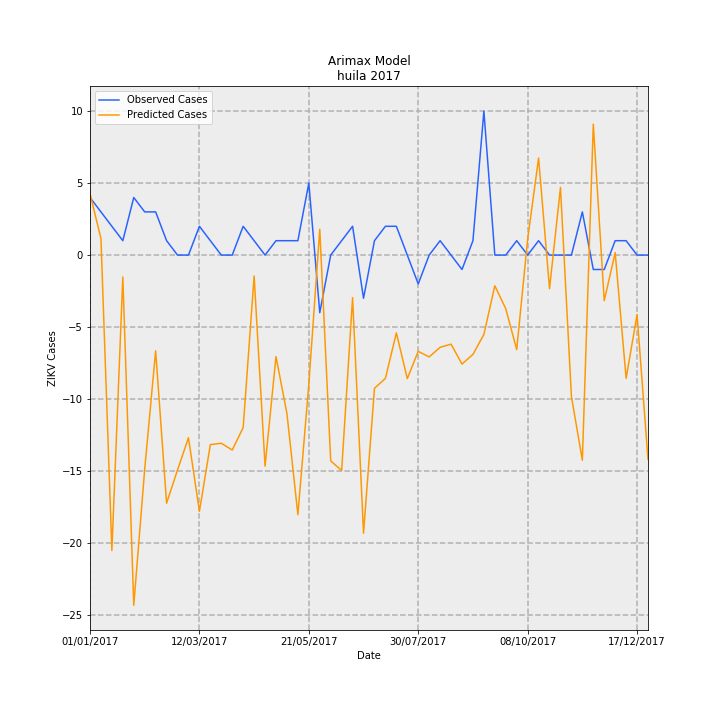

The data file committed next to this chart (first rows):
Date, predictions_incidence, observed_incidence, Predicted Cases, Observed Cases, error
01/01/2017, 0.3694, 0.3464, 4.265, 4.0, -0.2655
08/01/2017, 0.09985, 0.2598, 1.153, 3, 1.847
15/01/2017, -1.777, 0.1732, -20.52, 2.0, 22.52
22/01/2017, -0.1319, 0.08659, -1.523, 1.0, 2.523
29/01/2017, -2.106, 0.3464, -24.32, 4.0, 28.32
05/02/2017, -1.287, 0.2598, -14.86, 3, 17.86
12/02/2017, -0.5758, 0.2598, -6.65, 3, 9.65
19/02/2017, -1.492, 0.08659, -17.23, 1.0, 18.23
26/02/2017, -1.292, 0.0, -14.92, 0.0, 14.92
05/03/2017, -1.099, 0.0, -12.69, 0.0, 12.69
12/03/2017, -1.541, 0.1732, -17.8, 2.0, 19.8
19/03/2017, -1.14, 0.08659, -13.16, 1.0, 14.16
26/03/2017, -1.132, 0.0, -13.07, 0.0, 13.07
02/04/2017, -1.172, 0.0, -13.54, 0.0, 13.54
09/04/2017, -1.037, 0.1732, -11.98, 2.0, 13.98
16/04/2017, -0.1258, 0.08659, -1.453, 1.0, 2.453
23/04/2017, -1.27, 0.0, -14.66, 0.0, 14.66
30/04/2017, -0.6106, 0.08659, -7.051, 1.0, 8.051
07/05/2017, -0.9534, 0.08659, -11.01, 1.0, 12.01
14/05/2017, -1.561, 0.08659, -18.03, 1.0, 19.03
21/05/2017, -0.7765, 0.433, -8.966, 5.0, 13.97
28/05/2017, 0.155, -0.3464, 1.79, -4.0, -5.79
04/06/2017, -1.238, 0.0, -14.29, 0.0, 14.29
11/06/2017, -1.296, 0.08659, -14.97, 1.0, 15.97
18/06/2017, -0.2558, 0.1732, -2.954, 2.0, 4.954
25/06/2017, -1.673, -0.2598, -19.32, -3, 16.32
02/07/2017, -0.8012, 0.08659, -9.253, 1.0, 10.25
09/07/2017, -0.7414, 0.1732, -8.562, 2.0, 10.56
16/07/2017, -0.4679, 0.1732, -5.403, 2.0, 7.403
23/07/2017, -0.7429, 0.0, -8.579, 0.0, 8.579
30/07/2017, -0.5788, -0.1732, -6.684, -2.0, 4.684
06/08/2017, -0.6123, 0.0, -7.071, 0.0, 7.071
13/08/2017, -0.5546, 0.08659, -6.405, 1.0, 7.405
20/08/2017, -0.5357, 0.0, -6.187, 0.0, 6.187
27/08/2017, -0.6556, -0.08659, -7.571, -1.0, 6.571
03/09/2017, -0.5972, 0.08659, -6.897, 1.0, 7.897
10/09/2017, -0.4773, 0.8659, -5.512, 10.0, 15.51
17/09/2017, -0.1846, 0.0, -2.132, 0.0, 2.132
24/09/2017, -0.3228, 0.0, -3.728, 0.0, 3.728
01/10/2017, -0.5684, 0.08659, -6.564, 1.0, 7.564
08/10/2017, 0.09516, 0.0, 1.099, 0.0, -1.099
15/10/2017, 0.5838, 0.08659, 6.742, 1.0, -5.742
22/10/2017, -0.2022, 0.0, -2.335, 0.0, 2.335
29/10/2017, 0.407, 0.0, 4.7, 0.0, -4.7
05/11/2017, -0.85, 0.0, -9.816, 0.0, 9.816
12/11/2017, -1.234, 0.2598, -14.25, 3, 17.25
19/11/2017, 0.7874, -0.08659, 9.092, -1.0, -10.09
26/11/2017, -0.2743, -0.08659, -3.168, -1.0, 2.168
03/12/2017, 0.01483, 0.08659, 0.1713, 1.0, 0.8287
10/12/2017, -0.7413, 0.08659, -8.56, 1.0, 9.56
17/12/2017, -0.3584, 0.0, -4.139, 0.0, 4.139
24/12/2017, -1.229, 0.0, -14.19, 0.0, 14.19
